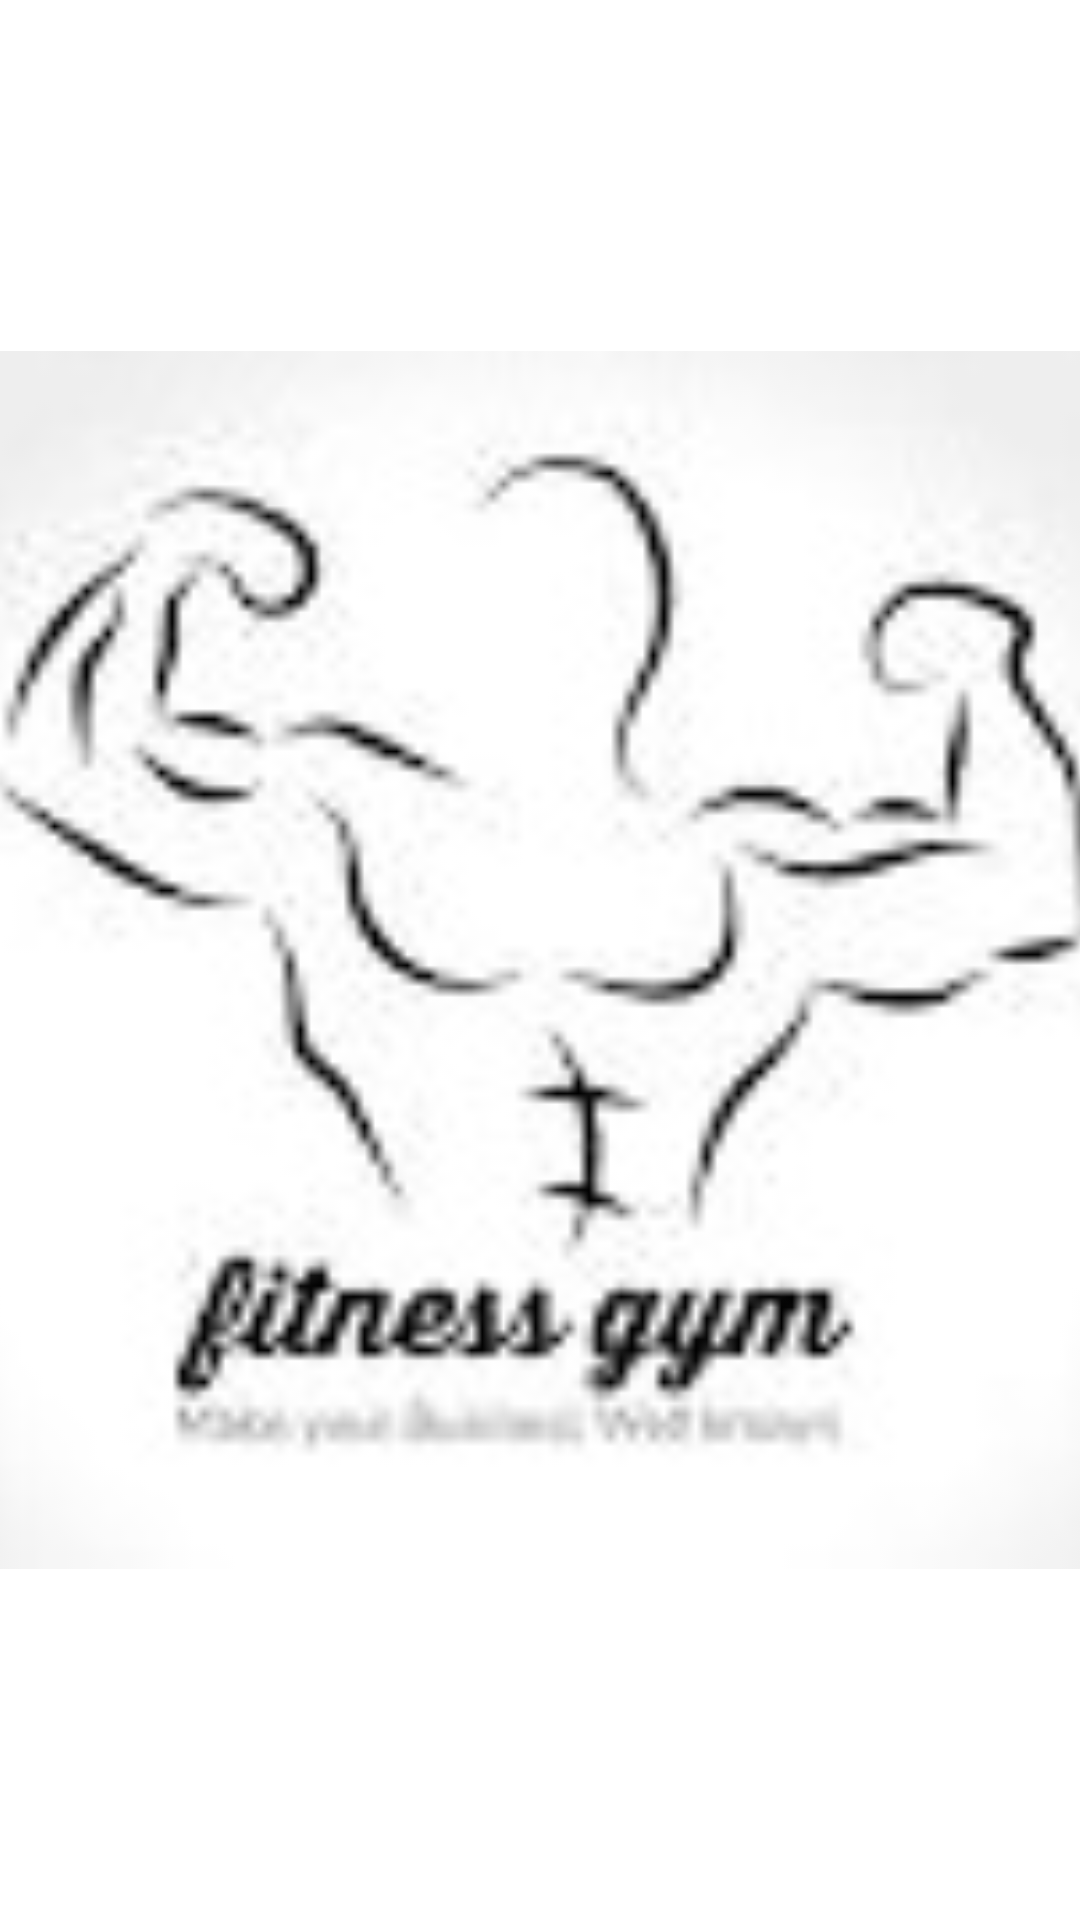

This screen was rendered from an Android layout file. Write that file and the resources it references.
<!-- AndroidManifest.xml: application theme Theme.MazdoorApp -->
<!-- res/layout/activity_splash.xml -->
<?xml version="1.0" encoding="utf-8"?>
<androidx.constraintlayout.widget.ConstraintLayout xmlns:android="http://schemas.android.com/apk/res/android"
    xmlns:app="http://schemas.android.com/apk/res-auto"
    xmlns:tools="http://schemas.android.com/tools"
    android:layout_width="match_parent"
    android:layout_height="match_parent"
    tools:context=".Splash">

    <ImageView
        android:id="@+id/imageView"
        android:layout_width="392dp"
        android:layout_height="416dp"
        app:layout_constraintBottom_toBottomOf="parent"
        app:layout_constraintEnd_toEndOf="parent"
        app:layout_constraintStart_toStartOf="parent"
        app:layout_constraintTop_toTopOf="parent"
        app:srcCompat="@drawable/logo" />


</androidx.constraintlayout.widget.ConstraintLayout>
<!-- resources referenced by this layout -->
<resources>
  <!-- drawable logo: jpg bitmap (drawable, 6044 bytes) -->
  <style name="Theme.MazdoorApp" parent="Theme.MaterialComponents.DayNight.DarkActionBar">
          
          <item name="colorPrimary">@color/purple_500</item>
          <item name="colorPrimaryVariant">@color/purple_700</item>
          <item name="colorOnPrimary">@color/white</item>
          
          <item name="colorSecondary">@color/teal_200</item>
          <item name="colorSecondaryVariant">@color/teal_700</item>
          <item name="colorOnSecondary">@color/black</item>
          
          <item name="android:statusBarColor" tools:targetApi="l">?attr/colorPrimaryVariant</item>
          
      </style>
  <!-- not gathered from this repository: default colours our renderer supplied (Android Studio template values) -->
  <color name="purple_500">#FF6200EE</color>
  <color name="purple_700">#FF3700B3</color>
  <color name="teal_200">#FF03DAC5</color>
  <color name="teal_700">#FF018786</color>
  <color name="black">#FF000000</color>
  <color name="white">#FFFFFFFF</color>
</resources>
